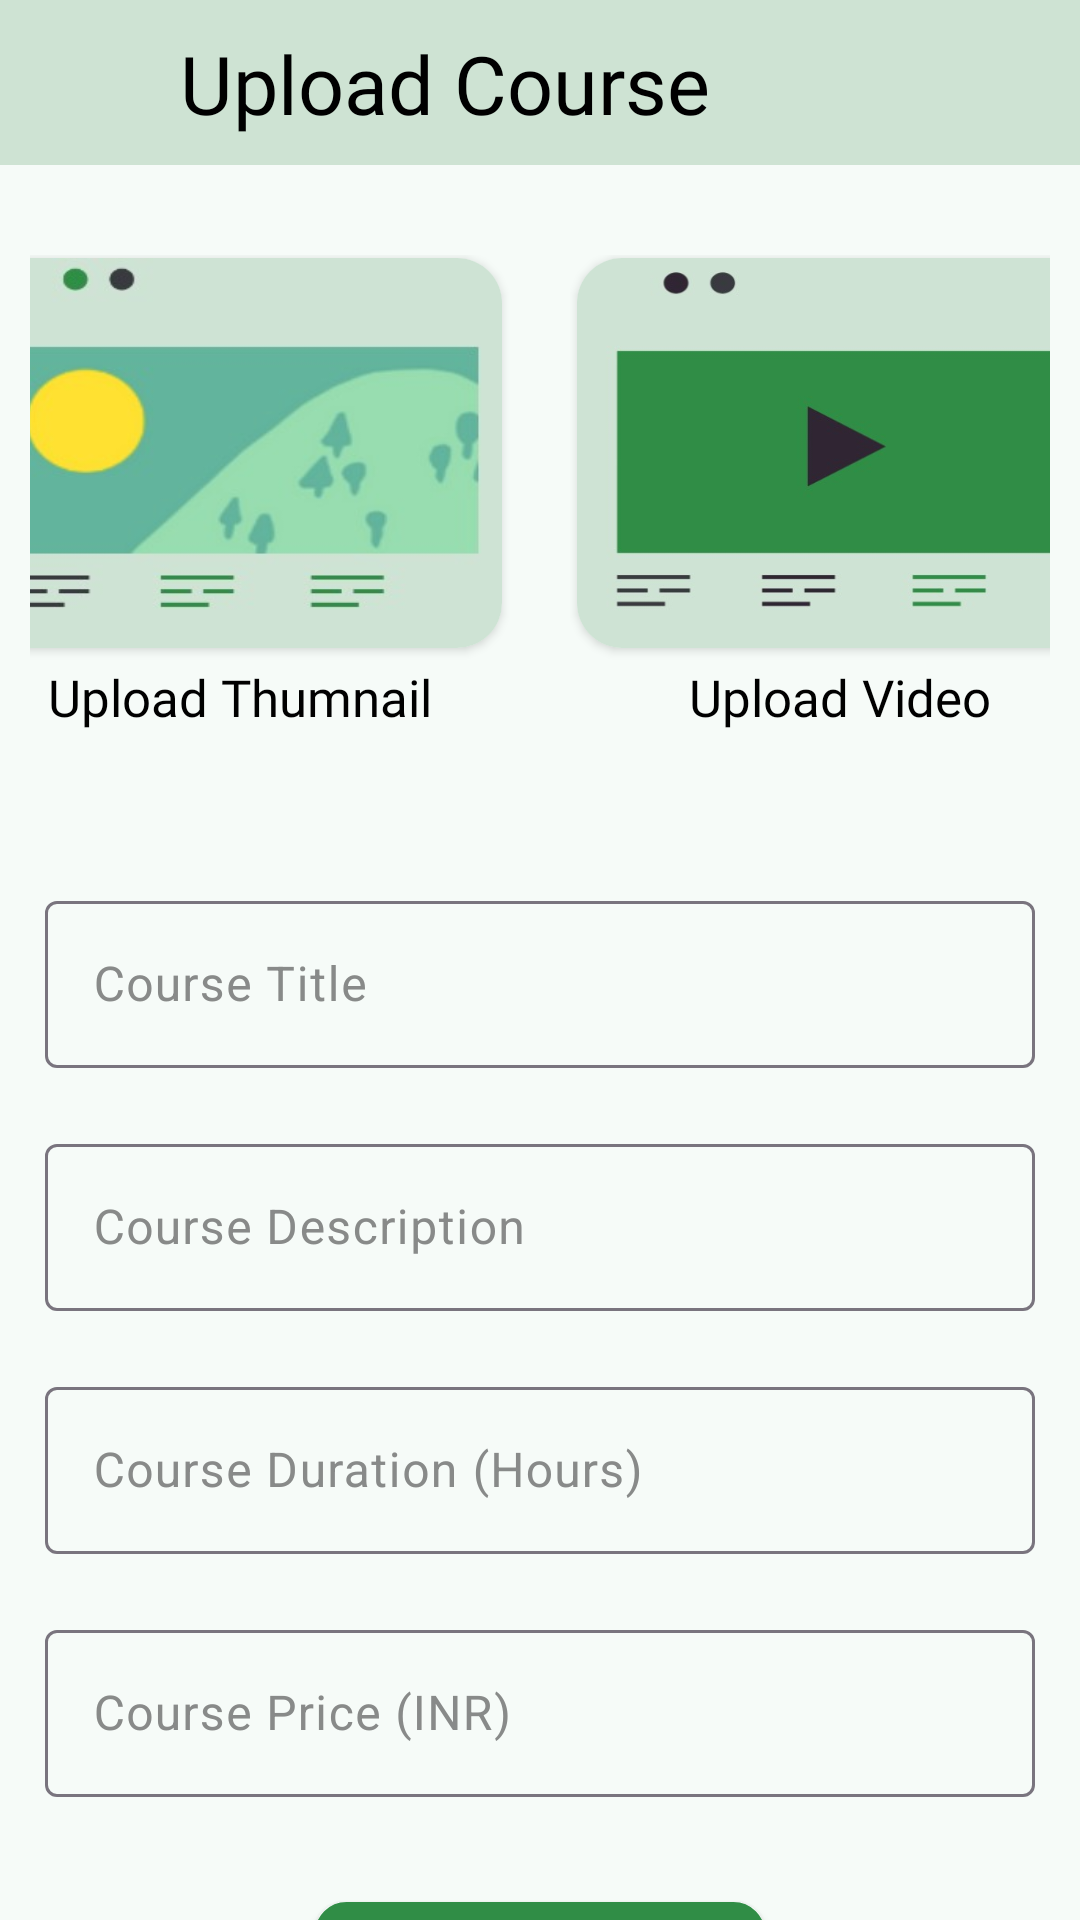

Android layout source for this screen:
<!-- AndroidManifest.xml: activity theme UploadCourseTheme -->
<!-- res/layout/activity_upload_course.xml -->
<?xml version="1.0" encoding="utf-8"?>
<androidx.constraintlayout.widget.ConstraintLayout xmlns:android="http://schemas.android.com/apk/res/android"
    xmlns:app="http://schemas.android.com/apk/res-auto"
    xmlns:tools="http://schemas.android.com/tools"
    android:id="@+id/main"
    android:layout_width="match_parent"
    android:layout_height="match_parent"
    tools:context=".UploadCourseActivity"
    style="@style/main_contraint_in">

    <androidx.appcompat.widget.Toolbar
        android:id="@+id/toolbar_upload_course"
        style="@style/toolbar_main"
        android:paddingStart="10dp"
        android:paddingEnd="10dp"
        android:layout_width="match_parent"
        android:layout_height="55dp"
        android:minHeight="?attr/actionBarSize"
        android:theme="?attr/actionBarTheme"
        app:layout_constraintTop_toTopOf="parent"
        app:layout_constraintStart_toStartOf="parent"
        app:layout_constraintEnd_toEndOf="parent"/>

    <ImageView
        android:id="@+id/btn_back"
        android:layout_width="50dp"
        android:layout_height="50dp"
        android:padding="10dp"
        app:layout_constraintStart_toStartOf="@+id/toolbar_upload_course"
        app:layout_constraintTop_toTopOf="@+id/toolbar_upload_course"
        app:layout_constraintBottom_toBottomOf="@+id/toolbar_upload_course"
        android:src="@drawable/arrow_left"/>



    <TextView
        android:id="@+id/tv_tilte"
        android:layout_width="wrap_content"
        android:layout_height="wrap_content"
        android:text="Upload Course"
        android:layout_marginLeft="10dp"
        android:fontFamily="@font/acme"
        style="@style/tv_color_main"
        android:textSize="27sp"
        app:layout_constraintBottom_toBottomOf="@+id/btn_back"
        app:layout_constraintStart_toEndOf="@+id/btn_back"
        app:layout_constraintTop_toTopOf="@+id/btn_back" />

    <LinearLayout
        style="@style/main_contraint_in"
        android:id="@+id/ll_upload_course"
        android:layout_width="match_parent"
        android:layout_height="0dp"
        android:orientation="vertical"
        android:gravity="center_horizontal"
        app:layout_constraintTop_toBottomOf="@+id/toolbar_upload_course"
        app:layout_constraintBottom_toBottomOf="parent">

    <LinearLayout
        android:id="@+id/ll_upload_files"
        android:layout_width="match_parent"
        android:layout_height="wrap_content"
        android:gravity="center"
        android:layout_marginTop="10dp"
        android:padding="10dp">

        <LinearLayout
            android:id="@+id/ll_thumbnail"
            android:layout_width="200dp"
            android:layout_height="180dp"
            android:orientation="vertical"
            android:padding="10dp"
            android:gravity="center">

        <androidx.cardview.widget.CardView
            android:id="@+id/cv_img_thumbnail"
            android:layout_width="175dp"
            android:layout_height="130dp"
            app:cardCornerRadius="15dp">

            <ImageView
                android:id="@+id/img_thumbnail"
                android:layout_width="match_parent"
                android:layout_height="match_parent"
                android:scaleType="fitXY"
                android:src="@drawable/video"/>

        </androidx.cardview.widget.CardView>

            <TextView
                android:layout_marginTop="5dp"
                android:layout_width="wrap_content"
                android:layout_height="wrap_content"
                android:text="Upload Thumnail"
                android:textSize="17sp"
                style="@style/tv_color_main"
                android:fontFamily="@font/amethysta"/>

        </LinearLayout>

    <LinearLayout
        android:id="@+id/ll_video"
        android:layout_width="200dp"
        android:layout_height="180dp"
        android:orientation="vertical"
        android:padding="10dp"
        android:gravity="center">

        <androidx.cardview.widget.CardView
            android:id="@+id/cv_video"
            android:layout_width="175dp"
            android:layout_height="130dp"
            app:cardCornerRadius="15dp">

            <com.example.saksharudaanadmin.FullScreenVideoView
                android:id="@+id/video"
                android:visibility="invisible"
                android:layout_width="match_parent"
                android:layout_height="match_parent"/>

            <ImageView
                android:id="@+id/video_img"
                android:layout_width="match_parent"
                android:layout_height="match_parent"
                android:scaleType="fitXY"
                android:visibility="visible"
                android:src="@drawable/thumbnail"/>


        </androidx.cardview.widget.CardView>

        <TextView
            android:layout_marginTop="5dp"
            android:layout_width="wrap_content"
            android:layout_height="wrap_content"
            android:text="Upload Video"
            android:textSize="17sp"
            style="@style/tv_color_main"
            android:fontFamily="@font/amethysta"/>

    </LinearLayout>

    </LinearLayout>

        <com.google.android.material.textfield.TextInputLayout
            style="@style/ThemeOverlay.Material3.AutoCompleteTextView.OutlinedBox"
            android:layout_width="match_parent"
            android:layout_height="wrap_content"
            android:layout_marginTop="30dp"
            android:drawablePadding="10dp"
            android:elevation="15dp"
            android:shadowColor="#6E6C6C"
            android:textColorHint="#888A89"
            android:layout_marginLeft="15dp"
            android:layout_marginRight="15dp"
            android:textSize="16sp"
            android:hint="Course Title" >
            <com.google.android.material.textfield.TextInputEditText
                android:id="@+id/edt_course_title"
                android:inputType="textPersonName"
                android:layout_width="match_parent"
                android:layout_height="match_parent"/>
        </com.google.android.material.textfield.TextInputLayout>


        <com.google.android.material.textfield.TextInputLayout
            style="@style/ThemeOverlay.Material3.AutoCompleteTextView.OutlinedBox"
            android:layout_width="match_parent"
            android:layout_height="wrap_content"
            android:layout_marginTop="20dp"
            android:drawablePadding="10dp"
            android:elevation="15dp"
            android:shadowColor="#6E6C6C"
            android:textColorHint="#888A89"
            android:layout_marginLeft="15dp"
            android:layout_marginRight="15dp"
            android:textSize="16sp"
            android:hint="Course Description" >
            <com.google.android.material.textfield.TextInputEditText
                android:id="@+id/edt_course_des"
                android:inputType="textPersonName"
                android:layout_width="match_parent"
                android:layout_height="match_parent"/>
        </com.google.android.material.textfield.TextInputLayout>



        <com.google.android.material.textfield.TextInputLayout
            style="@style/ThemeOverlay.Material3.AutoCompleteTextView.OutlinedBox"
            android:layout_width="match_parent"
            android:layout_height="wrap_content"
            android:layout_marginTop="20dp"
            android:drawablePadding="10dp"
            android:elevation="15dp"
            android:shadowColor="#6E6C6C"
            android:textColorHint="#888A89"
            android:layout_marginLeft="15dp"
            android:layout_marginRight="15dp"
            android:textSize="16sp"
            android:hint="Course Duration (Hours)" >
            <com.google.android.material.textfield.TextInputEditText
                android:id="@+id/edt_course_duration"
                android:inputType="numberDecimal"
                android:layout_width="match_parent"
                android:layout_height="match_parent"/>
        </com.google.android.material.textfield.TextInputLayout>


        <com.google.android.material.textfield.TextInputLayout
            style="@style/ThemeOverlay.Material3.AutoCompleteTextView.OutlinedBox"
            android:layout_width="match_parent"
            android:layout_height="wrap_content"
            android:layout_marginTop="20dp"
            android:drawablePadding="10dp"
            android:elevation="15dp"
            android:shadowColor="#6E6C6C"
            android:textColorHint="#888A89"
            android:layout_marginLeft="15dp"
            android:layout_marginRight="15dp"
            android:textSize="16sp"
            android:hint="Course Price (INR)" >
            <com.google.android.material.textfield.TextInputEditText
                android:id="@+id/edt_course_price"
                android:inputType="number"
                android:layout_width="match_parent"
                android:layout_height="match_parent"/>
        </com.google.android.material.textfield.TextInputLayout>


        <androidx.appcompat.widget.AppCompatButton
            android:id="@+id/btn_upload"
            android:layout_width="150dp"
            android:layout_height="55dp"
            android:layout_marginTop="35dp"
            android:background="@drawable/white_edittextshape"
            android:backgroundTint="#308d46"
            android:elevation="30dp"
            android:fontFamily="@font/arima_semibold"
            android:shadowColor="#F0F6F0"
            android:text="Upload"
            android:textAlignment="center"
            android:textAllCaps="false"
            android:textColor="@color/white"
            android:textSize="20sp"
            android:textStyle="bold"
            app:cornerRadius="10dp"
            android:layout_marginBottom="30dp"/>



    </LinearLayout>


</androidx.constraintlayout.widget.ConstraintLayout>
<!-- resources referenced by this layout -->
<resources>
  <!-- drawable thumbnail: jpg bitmap (drawable, 15528 bytes) -->
  <!-- drawable video: jpg bitmap (drawable, 9609 bytes) -->
  <!-- drawable white_edittextshape (drawable) -->
  <?xml version="1.0" encoding="utf-8"?>
  <shape xmlns:android="http://schemas.android.com/apk/res/android">
  <solid android:color="@color/white"/>
      <corners android:radius="10dp"/>
      <stroke android:color="#888A89" android:width="1dp"/>
  </shape>
  <style name="main_contraint_in">
          <item name="android:background">#F6FBF8</item>
          <item name="android:backgroundTint">#F6FBF8</item>
      </style>
  <style name="toolbar_main">
          <item name="android:backgroundTint">#CEE3D3</item>
          <item name="android:background">#CEE3D3</item>
      </style>
  <style name="tv_color_main">
          <item name="color">@color/black</item>
          <item name="android:textColor">@color/black</item>
      </style>
  <style name="UploadCourseTheme" parent="Theme.Material3.DayNight.NoActionBar">
          
          <item name="colorPrimary">#308d46</item>
          <item name="android:statusBarColor">#CEE3D3</item>
          <item name="android:windowLightStatusBar">true</item>
      </style>
  <!-- not gathered from this repository: default colours our renderer supplied (Android Studio template values) -->
  <color name="black">#FF000000</color>
  <color name="white">#FFFFFFFF</color>
</resources>
